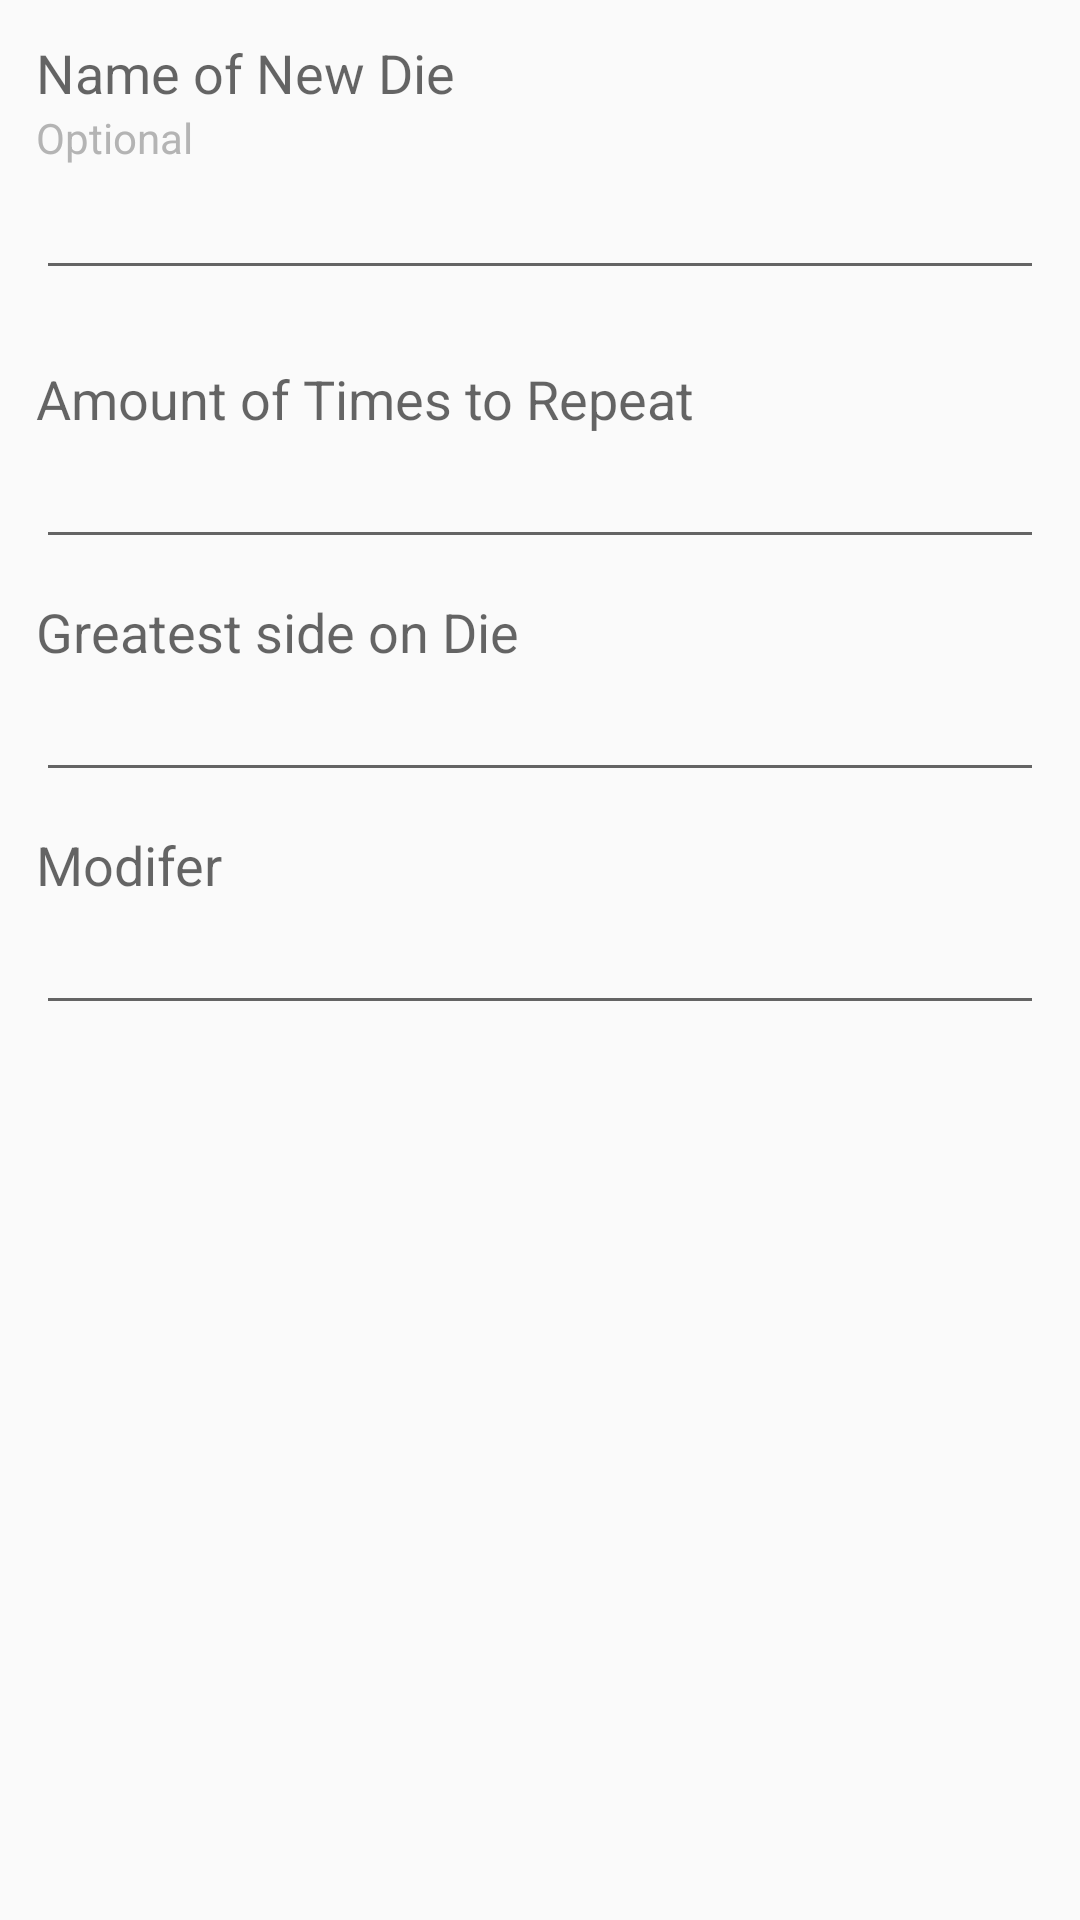

Android layout source for this screen:
<!-- AndroidManifest.xml: application theme AppTheme -->
<!-- res/layout/constraints_dialog.xml -->
<?xml version="1.0" encoding="utf-8"?>
<LinearLayout xmlns:android="http://schemas.android.com/apk/res/android"
    android:orientation="vertical" android:layout_width="match_parent"
    android:theme="@style/Theme.MyTheme.Dialog"
    android:layout_height="match_parent"
    android:padding="12dp">

    <TextView
        android:layout_width="wrap_content"
        android:layout_height="wrap_content"
        android:textAppearance="?android:attr/textAppearanceMedium"
        android:text="Name of New Die"
        android:id="@+id/textView5" />

    <TextView
        android:layout_width="wrap_content"
        android:layout_height="wrap_content"
        android:textAppearance="?android:attr/textAppearanceSmall"
        android:text="Optional"
        android:id="@+id/textView6"
        android:textColor="#ffb4b4b4" />

    <EditText
        android:layout_width="match_parent"
        android:layout_height="wrap_content"
        android:id="@+id/title_text"
        android:layout_marginBottom="24dp" />

    <TextView
        android:layout_width="wrap_content"
        android:layout_height="wrap_content"
        android:textAppearance="?android:attr/textAppearanceMedium"
        android:text="Amount of Times to Repeat"
        android:id="@+id/textView2" />

    <EditText
        android:layout_width="match_parent"
        android:layout_height="wrap_content"
        android:inputType="number"
        android:ems="10"
        android:id="@+id/repeatVariable_text"
        android:layout_marginBottom="12dp" />

    <TextView
        android:layout_width="wrap_content"
        android:layout_height="wrap_content"
        android:textAppearance="?android:attr/textAppearanceMedium"
        android:text="Greatest side on Die"
        android:id="@+id/textView3" />

    <EditText
        android:layout_width="match_parent"
        android:layout_height="wrap_content"
        android:inputType="number"
        android:ems="10"
        android:id="@+id/greatestSide_text"
        android:layout_marginBottom="12dp" />

    <TextView
        android:layout_width="wrap_content"
        android:layout_height="wrap_content"
        android:textAppearance="?android:attr/textAppearanceMedium"
        android:text="Modifer"
        android:id="@+id/textView4" />

    <EditText
        android:layout_width="match_parent"
        android:layout_height="wrap_content"
        android:inputType="numberSigned"
        android:ems="10"
        android:id="@+id/modifier_text"
        android:layout_marginBottom="12dp" />

</LinearLayout>
<!-- resources referenced by this layout -->
<resources>
  <style name="Theme.MyTheme.Dialog" parent="Theme.AppCompat.Light.Dialog">
  
      </style>
  <style name="AppTheme" parent="Theme.MyTheme">
          
  
      </style>
  <style name="Theme.MyTheme" parent="Theme.AppCompat.Light.NoActionBar">
          
          <item name="colorPrimary">@color/primary_main</item>
          <item name="colorPrimaryDark">@color/primaryDark</item>
  
          
      </style>
  <item name="primary_main" type="color">#009688</item>
  <item name="primaryDark" type="color">#00796B</item>
</resources>
